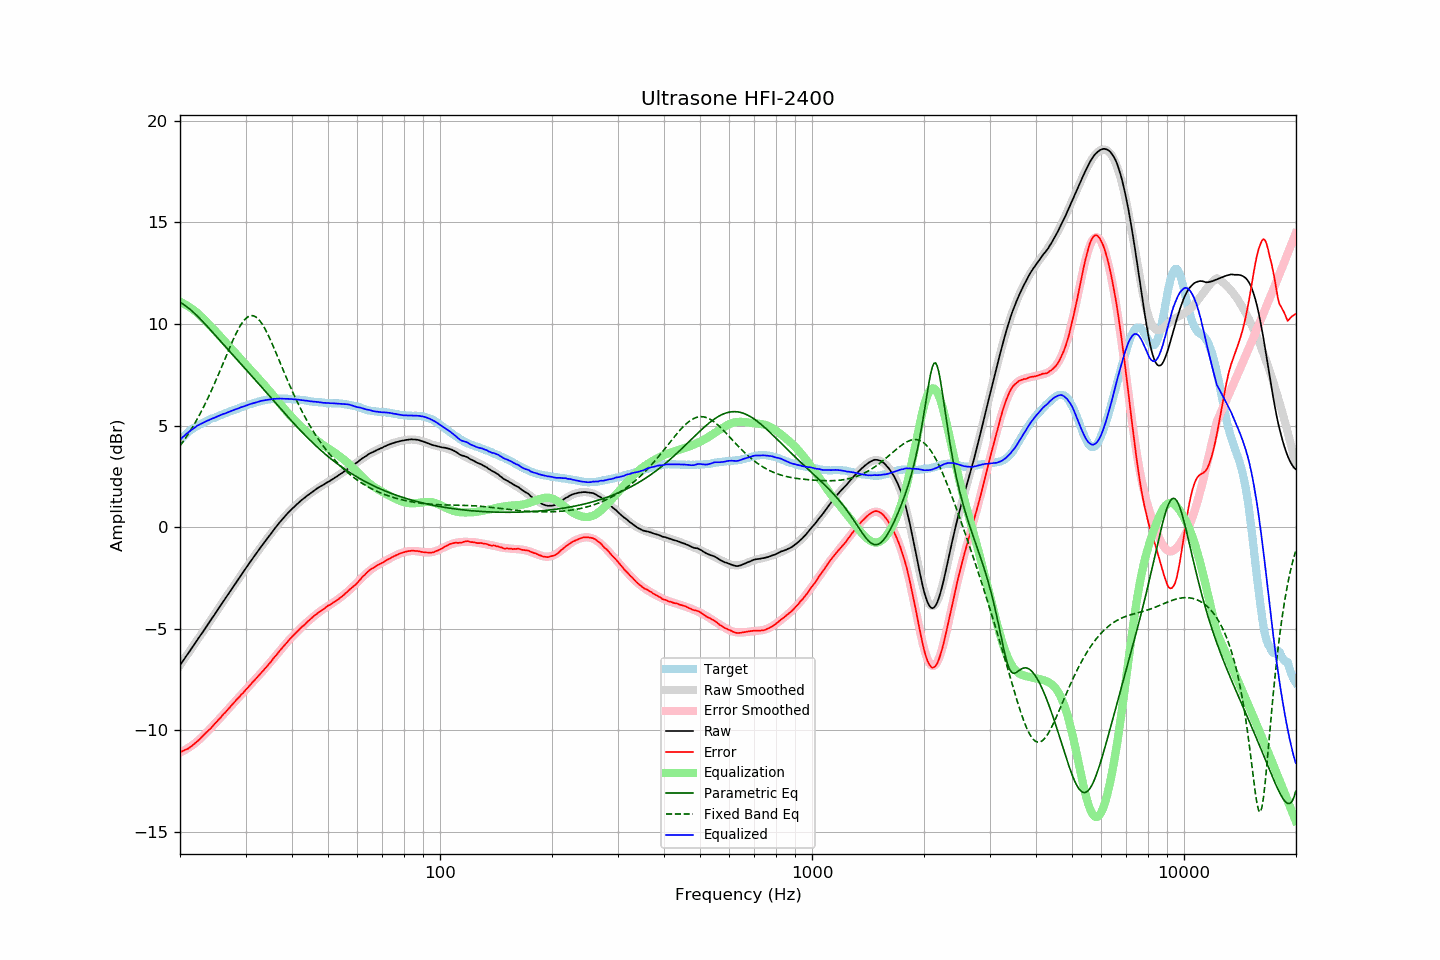

Data behind this chart, as committed beside it:
frequency, raw, error, smoothed, error_smoothed, equalization, parametric_eq, fixed_band_eq, equalized_raw, equalized_smoothed, target
20.00, -6.79, -11.07, -6.80, -11.09, 11.09, 11.07, 4.00, 4.30, 4.30, 4.27
20.20, -6.68, -11.05, -6.68, -11.06, 11.06, 11.02, 4.11, 4.37, 4.38, 4.36
20.40, -6.56, -11.01, -6.57, -11.02, 11.02, 10.97, 4.22, 4.45, 4.45, 4.44
20.61, -6.46, -10.97, -6.45, -10.97, 10.97, 10.92, 4.33, 4.52, 4.52, 4.51
20.81, -6.33, -10.94, -6.34, -10.93, 10.93, 10.87, 4.45, 4.59, 4.59, 4.60
21.02, -6.22, -10.91, -6.22, -10.88, 10.88, 10.80, 4.57, 4.65, 4.66, 4.68
21.23, -6.10, -10.85, -6.11, -10.83, 10.83, 10.74, 4.69, 4.72, 4.72, 4.74
21.44, -5.99, -10.80, -5.99, -10.77, 10.77, 10.67, 4.82, 4.78, 4.78, 4.80
21.66, -5.88, -10.73, -5.88, -10.72, 10.72, 10.60, 4.95, 4.84, 4.84, 4.85
21.87, -5.76, -10.67, -5.76, -10.66, 10.66, 10.53, 5.08, 4.89, 4.90, 4.90
22.09, -5.64, -10.60, -5.64, -10.59, 10.59, 10.46, 5.22, 4.95, 4.95, 4.95
22.31, -5.52, -10.53, -5.53, -10.53, 10.53, 10.38, 5.36, 5.01, 5.00, 5.00
22.54, -5.42, -10.46, -5.41, -10.46, 10.46, 10.30, 5.51, 5.04, 5.04, 5.04
22.76, -5.29, -10.38, -5.30, -10.38, 10.38, 10.22, 5.66, 5.09, 5.09, 5.08
22.99, -5.18, -10.30, -5.18, -10.31, 10.31, 10.14, 5.81, 5.12, 5.13, 5.11
23.22, -5.06, -10.22, -5.06, -10.23, 10.23, 10.05, 5.97, 5.16, 5.16, 5.15
23.45, -4.94, -10.14, -4.95, -10.15, 10.15, 9.97, 6.13, 5.20, 5.20, 5.19
23.69, -4.83, -10.06, -4.83, -10.07, 10.07, 9.88, 6.29, 5.24, 5.24, 5.23
23.92, -4.71, -9.99, -4.71, -9.98, 9.98, 9.79, 6.46, 5.27, 5.27, 5.27
24.16, -4.59, -9.92, -4.59, -9.90, 9.90, 9.71, 6.63, 5.31, 5.31, 5.32
24.40, -4.47, -9.83, -4.48, -9.82, 9.82, 9.62, 6.80, 5.35, 5.34, 5.35
24.65, -4.36, -9.74, -4.36, -9.74, 9.74, 9.53, 6.98, 5.37, 5.38, 5.37
24.89, -4.24, -9.65, -4.24, -9.65, 9.65, 9.44, 7.16, 5.41, 5.41, 5.40
25.14, -4.12, -9.57, -4.12, -9.57, 9.57, 9.35, 7.35, 5.44, 5.44, 5.44
25.39, -4.00, -9.48, -4.00, -9.48, 9.48, 9.26, 7.53, 5.48, 5.48, 5.47
25.65, -3.88, -9.40, -3.88, -9.39, 9.39, 9.18, 7.72, 5.51, 5.51, 5.51
25.91, -3.77, -9.30, -3.77, -9.31, 9.31, 9.09, 7.91, 5.54, 5.54, 5.53
26.16, -3.64, -9.21, -3.65, -9.22, 9.22, 9.00, 8.10, 5.58, 5.57, 5.56
26.43, -3.54, -9.14, -3.53, -9.13, 9.13, 8.91, 8.29, 5.59, 5.60, 5.60
26.69, -3.41, -9.05, -3.41, -9.04, 9.04, 8.82, 8.48, 5.63, 5.63, 5.63
26.96, -3.30, -8.96, -3.29, -8.95, 8.95, 8.73, 8.67, 5.66, 5.66, 5.66
27.23, -3.18, -8.87, -3.18, -8.87, 8.87, 8.64, 8.86, 5.69, 5.69, 5.69
27.50, -3.05, -8.78, -3.06, -8.78, 8.78, 8.56, 9.04, 5.72, 5.72, 5.72
27.77, -2.94, -8.69, -2.94, -8.69, 8.69, 8.47, 9.22, 5.75, 5.75, 5.74
28.05, -2.82, -8.61, -2.82, -8.61, 8.61, 8.38, 9.39, 5.78, 5.78, 5.78
28.33, -2.70, -8.51, -2.71, -8.52, 8.52, 8.29, 9.55, 5.82, 5.81, 5.80
28.62, -2.60, -8.43, -2.59, -8.43, 8.43, 8.20, 9.71, 5.84, 5.84, 5.83
28.90, -2.47, -8.35, -2.47, -8.35, 8.35, 8.12, 9.85, 5.87, 5.87, 5.87
29.19, -2.35, -8.25, -2.36, -8.26, 8.26, 8.03, 9.98, 5.90, 5.90, 5.89
29.48, -2.24, -8.19, -2.24, -8.17, 8.17, 7.94, 10.09, 5.93, 5.93, 5.94
29.78, -2.13, -8.09, -2.13, -8.09, 8.09, 7.85, 10.19, 5.95, 5.96, 5.95
30.08, -2.02, -8.00, -2.02, -8.00, 8.00, 7.76, 10.28, 5.98, 5.98, 5.98
30.38, -1.91, -7.92, -1.90, -7.91, 7.91, 7.68, 10.34, 6.01, 6.01, 6.01
30.68, -1.78, -7.83, -1.79, -7.83, 7.83, 7.59, 10.38, 6.04, 6.04, 6.04
30.99, -1.68, -7.74, -1.68, -7.74, 7.74, 7.50, 10.41, 6.07, 6.06, 6.06
31.30, -1.57, -7.65, -1.56, -7.65, 7.65, 7.41, 10.41, 6.09, 6.09, 6.08
31.61, -1.45, -7.57, -1.45, -7.57, 7.57, 7.32, 10.39, 6.11, 6.11, 6.11
31.93, -1.35, -7.48, -1.34, -7.48, 7.48, 7.23, 10.36, 6.14, 6.14, 6.13
32.24, -1.23, -7.39, -1.23, -7.39, 7.39, 7.14, 10.30, 6.16, 6.16, 6.15
32.57, -1.12, -7.31, -1.13, -7.31, 7.31, 7.05, 10.22, 6.18, 6.18, 6.18
32.89, -1.01, -7.22, -1.02, -7.22, 7.22, 6.97, 10.12, 6.20, 6.20, 6.20
33.22, -0.90, -7.13, -0.91, -7.13, 7.13, 6.88, 10.01, 6.23, 6.22, 6.22
33.55, -0.80, -7.05, -0.80, -7.04, 7.04, 6.79, 9.89, 6.24, 6.24, 6.24
33.89, -0.69, -6.95, -0.69, -6.95, 6.95, 6.70, 9.75, 6.25, 6.25, 6.25
34.23, -0.59, -6.87, -0.59, -6.86, 6.86, 6.61, 9.59, 6.26, 6.27, 6.27
34.57, -0.48, -6.77, -0.48, -6.76, 6.76, 6.52, 9.43, 6.28, 6.28, 6.28
34.92, -0.39, -6.68, -0.38, -6.67, 6.67, 6.43, 9.26, 6.28, 6.29, 6.29
35.27, -0.28, -6.59, -0.27, -6.57, 6.57, 6.33, 9.09, 6.30, 6.30, 6.31
35.62, -0.16, -6.47, -0.17, -6.48, 6.48, 6.24, 8.90, 6.32, 6.31, 6.30
35.97, -0.06, -6.38, -0.07, -6.38, 6.38, 6.15, 8.72, 6.32, 6.32, 6.31
... 635 more rows
